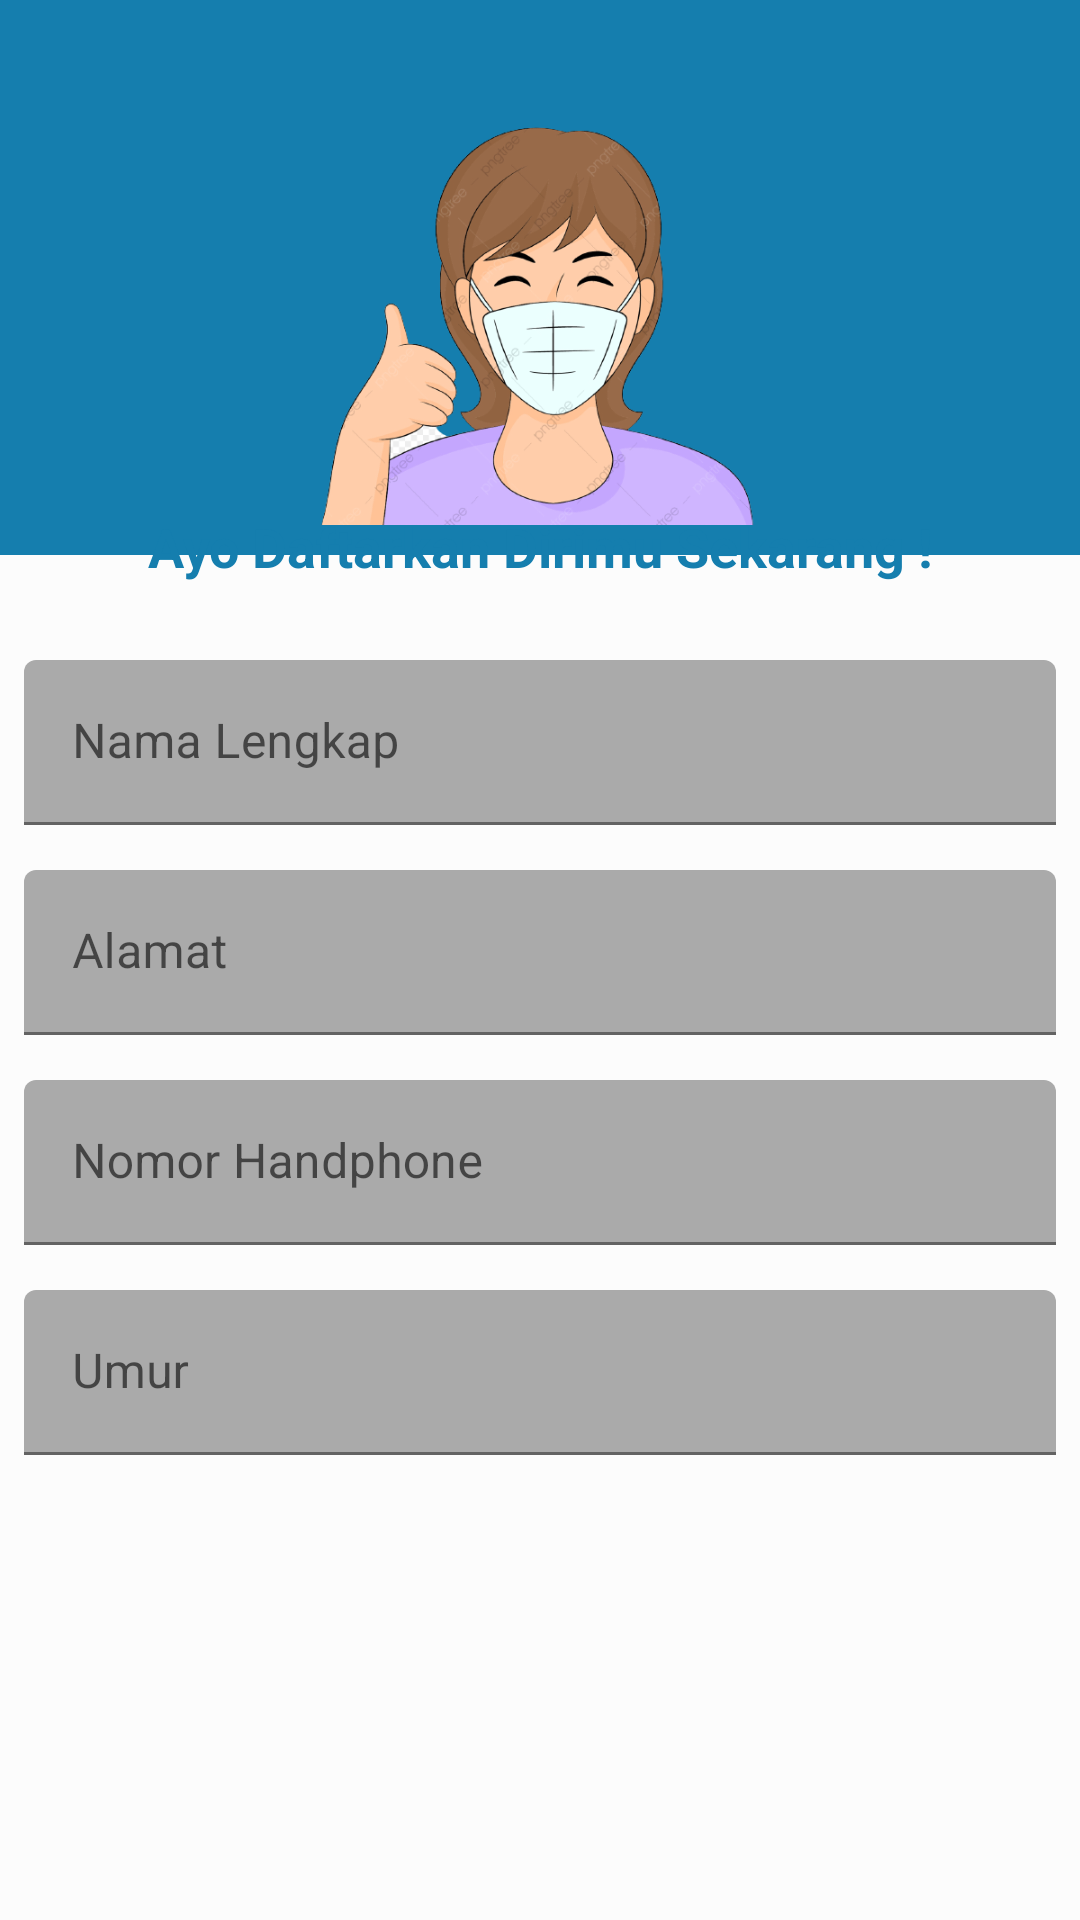

This screen was rendered from an Android layout file. Write that file and the resources it references.
<!-- AndroidManifest.xml: application theme Theme.YukVaksin -->
<!-- res/layout/activity_daftar_vaksin.xml -->
<?xml version="1.0" encoding="utf-8"?>
<RelativeLayout xmlns:android="http://schemas.android.com/apk/res/android"
    xmlns:app="http://schemas.android.com/apk/res-auto"
    xmlns:tools="http://schemas.android.com/tools"
    android:layout_width="match_parent"
    android:layout_height="match_parent"
    android:background="#fcfcfc"
    tools:context=".DaftarActivityVaksin">

    <ImageView
        android:id="@+id/imgBackround"
        android:layout_width="match_parent"
        android:layout_height="185dp"
        android:scaleType="fitXY"
        android:src="#157EAE" />

    <RelativeLayout
        android:layout_width="match_parent"
        android:layout_height="wrap_content"
        android:gravity="center">

        <ImageView
            android:layout_width="150dp"
            android:layout_height="200dp"
            android:src="@drawable/icon" />

    </RelativeLayout>

    <RelativeLayout
        android:layout_width="match_parent"
        android:layout_height="match_parent"
        android:layout_marginTop="150dp"
        android:background="@drawable/bg_drawable">

        <TextView
            android:id="@+id/txt_ajakan"
            fontPath="fonts/Poppins-SemiBold.otf"
            android:layout_width="match_parent"
            android:layout_height="wrap_content"
            android:layout_marginTop="20dp"
            android:gravity="center"
            android:text="@string/txt_ajakan"
            android:textColor="#157EAE"
            android:textSize="18sp"
            android:textStyle="bold"
            tools:ignore="MissingPrefix" />

            <com.google.android.material.textfield.TextInputLayout
                android:layout_width="match_parent"
                android:layout_height="55dp"
                android:layout_marginLeft="8dp"
                android:layout_marginTop="70dp"
                android:layout_marginRight="8dp"
                app:boxBackgroundColor="@android:color/darker_gray">

                <com.google.android.material.textfield.TextInputEditText
                    android:id="@+id/namaPeserta"
                    android:layout_width="match_parent"
                    android:layout_height="match_parent"
                    android:hint="Nama Lengkap"
                    android:textColorHint="@android:color/white" />

            </com.google.android.material.textfield.TextInputLayout>

            <com.google.android.material.textfield.TextInputLayout
                android:layout_width="match_parent"
                android:layout_height="55dp"
                android:layout_marginLeft="8dp"
                android:layout_marginTop="140dp"
                android:layout_marginRight="8dp"
                app:boxBackgroundColor="@android:color/darker_gray">

                <com.google.android.material.textfield.TextInputEditText
                    android:id="@+id/alamatPeserta"
                    android:layout_width="match_parent"
                    android:layout_height="match_parent"
                    android:hint="Alamat"
                    android:textColorHint="@android:color/white" />

            </com.google.android.material.textfield.TextInputLayout>

            <com.google.android.material.textfield.TextInputLayout
                android:layout_width="match_parent"
                android:layout_height="55dp"
                android:layout_marginLeft="8dp"
                android:layout_marginTop="210dp"
                android:layout_marginRight="8dp"
                app:boxBackgroundColor="@android:color/darker_gray">

                <com.google.android.material.textfield.TextInputEditText
                    android:id="@+id/hpPeserta"
                    android:layout_width="match_parent"
                    android:layout_height="match_parent"
                    android:hint="Nomor Handphone"
                    android:textColorHint="@android:color/white" />

            </com.google.android.material.textfield.TextInputLayout>

            <com.google.android.material.textfield.TextInputLayout
                android:layout_width="match_parent"
                android:layout_height="55dp"
                android:layout_marginLeft="8dp"
                android:layout_marginTop="280dp"
                android:layout_marginRight="8dp"
                app:boxBackgroundColor="@android:color/darker_gray">

                <com.google.android.material.textfield.TextInputEditText
                    android:id="@+id/umurPeserta"
                    android:layout_width="match_parent"
                    android:layout_height="match_parent"
                    android:hint="Umur"
                    android:textColorHint="@android:color/white" />

            </com.google.android.material.textfield.TextInputLayout>

    </RelativeLayout>

</RelativeLayout>
<!-- resources referenced by this layout -->
<resources>
  <!-- drawable icon: png bitmap (drawable, 136547 bytes) -->
  <string name="txt_ajakan">Ayo Daftarkan Dirimu Sekarang !</string>
  <style name="Theme.YukVaksin" parent="Theme.MaterialComponents.DayNight.DarkActionBar">
          
          <item name="colorPrimary">@color/purple_500</item>
          <item name="colorPrimaryVariant">@color/purple_700</item>
          <item name="colorOnPrimary">@color/white</item>
          
          <item name="colorSecondary">@color/teal_200</item>
          <item name="colorSecondaryVariant">@color/teal_700</item>
          <item name="colorOnSecondary">@color/black</item>
          
          <item name="android:statusBarColor" tools:targetApi="l">?attr/colorPrimaryVariant</item>
          
      </style>
  <!-- not gathered from this repository: default colours our renderer supplied (Android Studio template values) -->
  <color name="purple_500">#FF6200EE</color>
  <color name="purple_700">#FF3700B3</color>
  <color name="teal_200">#FF03DAC5</color>
  <color name="teal_700">#FF018786</color>
  <color name="black">#FF000000</color>
  <color name="white">#FFFFFFFF</color>
</resources>
